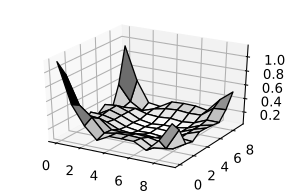

The file beside this chart, header and first rows:
, 0, 1, 2, 3, 4, 5, 6, 7, 8, 9
0, 1.138, 0.577, 0.304, 0.128, 0.221, 0.223, 0.221, 0.128, 0.304, 0.577
1, 0.911, 0.512, 0.369, 0.172, 0.206, 0.212, 0.202, 0.101, 0.126, 0.43
2, 0.395, 0.307, 0.294, 0.159, 0.154, 0.17, 0.156, 0.12, 0.06, 0.168
3, 0.085, 0.177, 0.178, 0.103, 0.083, 0.102, 0.088, 0.102, 0.152, 0.138
4, 0.202, 0.197, 0.157, 0.085, 0.056, 0.061, 0.042, 0.074, 0.157, 0.22
5, 0.117, 0.214, 0.16, 0.088, 0.059, 0.067, 0.059, 0.088, 0.16, 0.214
6, 0.202, 0.22, 0.157, 0.074, 0.042, 0.061, 0.056, 0.085, 0.157, 0.197
7, 0.085, 0.138, 0.152, 0.102, 0.088, 0.102, 0.083, 0.103, 0.178, 0.177
8, 0.395, 0.168, 0.06, 0.12, 0.156, 0.17, 0.154, 0.159, 0.294, 0.307
9, 0.911, 0.43, 0.126, 0.101, 0.202, 0.212, 0.206, 0.172, 0.369, 0.512
